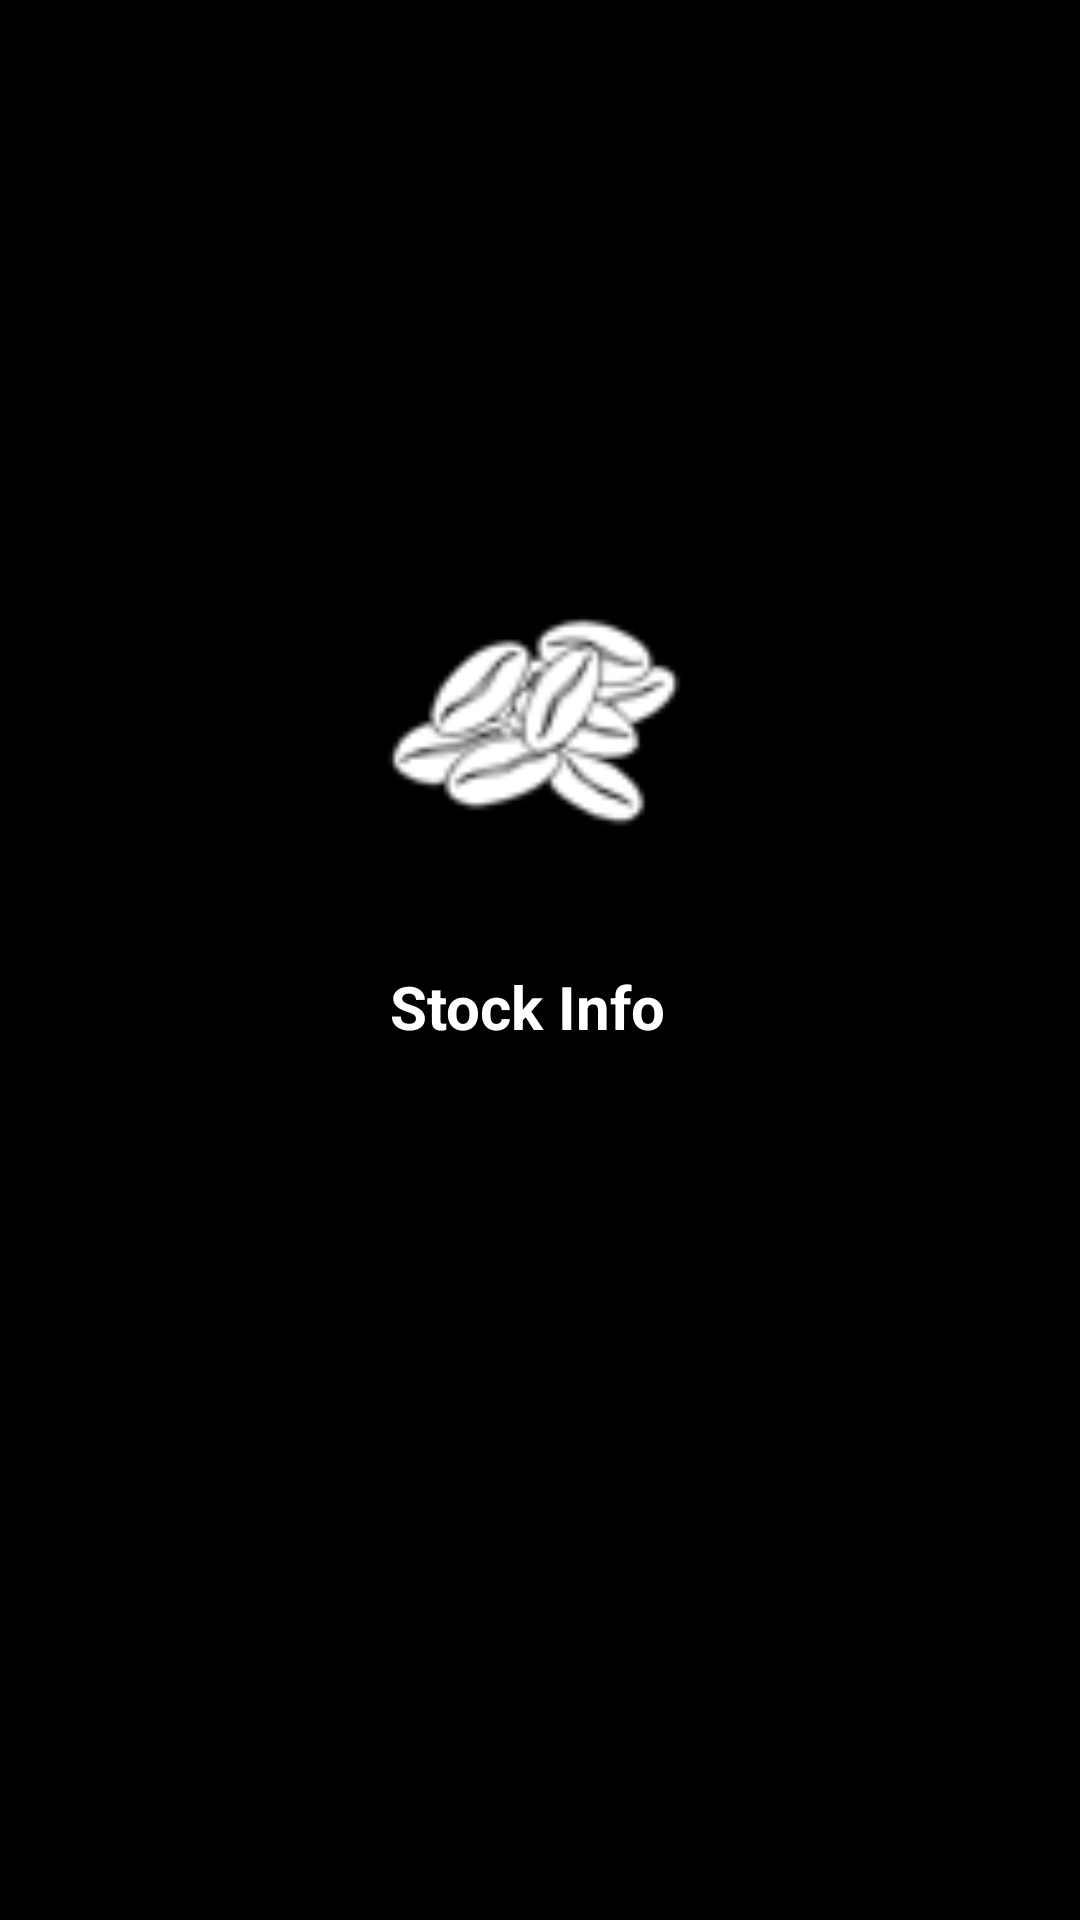

The Android layout XML behind this screen, and the referenced resources:
<!-- AndroidManifest.xml: application theme Theme.AppCompat.Light -->
<!-- res/layout/store_activity.xml -->
<?xml version="1.0" encoding="utf-8"?>
<RelativeLayout xmlns:android="http://schemas.android.com/apk/res/android"

    xmlns:tools="http://schemas.android.com/tools"
    android:layout_width="match_parent"
    android:layout_height="match_parent"
    android:background="#000000"
    android:fitsSystemWindows="true">

    

    <ImageButton
        android:id="@+id/user"
        android:layout_width="80dp"
        android:layout_height="80dp"
        android:layout_alignParentRight="true"
        android:layout_alignParentTop="true"
        android:layout_marginRight="24dp"
        android:layout_marginTop="30dp"
        android:background="@null"
        android:contentDescription="@string/userIcon"
        android:scaleType="fitCenter"
        android:src="@drawable/icon" />

    <LinearLayout
        android:id="@+id/linearLayout"
        android:layout_width="match_parent"
        android:layout_height="210dp"
        android:layout_alignParentLeft="false"
        android:layout_below="@+id/user"
        android:layout_centerHorizontal="true"
        android:gravity="center_horizontal"
        android:orientation="horizontal">

        <ImageButton
            android:id="@+id/Store"
            android:layout_width="200dp"
            android:layout_height="100dp"
            android:layout_marginStart="1dp"
            android:layout_marginTop="80dp"
            android:background="@android:color/black"
            android:contentDescription="@android:string/yes"
            android:elevation="0dp"
            android:scaleType="fitCenter"
            android:src="@drawable/cafe"
            tools:ignore="RtlHardcoded,UnusedAttribute"
            tools:targetApi="lollipop" />

        <ImageButton
            android:id="@+id/imageView_Stock"
            android:layout_width="200dp"
            android:layout_height="100dp"
            android:layout_marginStart="120dp"
            android:layout_marginTop="80dp"
            android:background="@android:color/background_dark"
            android:contentDescription="@android:string/ok"
            android:scaleType="fitCenter"
            android:src="@drawable/my_bean"
            tools:ignore="RtlHardcoded" />

        <ImageButton
            android:id="@+id/imageView_Sales"
            android:layout_width="200dp"
            android:layout_height="100dp"
            android:layout_marginStart="125dp"
            android:layout_marginTop="80dp"
            android:background="@android:color/black"
            android:contentDescription="@android:string/ok"
            android:elevation="0dp"
            android:scaleType="fitCenter"
            android:src="@drawable/money"
            tools:ignore="RtlHardcoded,UnusedAttribute" />
    </LinearLayout>

    <LinearLayout
        android:layout_width="match_parent"
        android:layout_height="200dp"
        android:layout_alignParentStart="false"
        android:layout_below="@+id/linearLayout"
        android:layout_centerHorizontal="true"
        android:gravity="center_horizontal"
        android:orientation="horizontal">

        <TextView
            android:id="@+id/TextView_Store"
            android:layout_width="200dp"
            android:layout_height="50dp"
            android:layout_marginStart="20dp"
            android:layout_marginTop="2dp"
            android:text="@string/store_analysis"
            android:textAllCaps="false"
            android:textColor="@android:color/white"
            android:textSize="20sp"
            android:textStyle="bold"
            tools:ignore="RtlHardcoded"
            tools:targetApi="ice_cream_sandwich" />

        <TextView
            android:id="@+id/textView_Sales"
            android:layout_width="115dp"
            android:layout_height="50dp"
            android:layout_marginStart="130dp"
            android:layout_marginTop="2dp"
            android:text="@string/stock_info"
            android:textColor="@android:color/white"
            android:textSize="20sp"
            android:textStyle="bold"
            tools:ignore="RtlHardcoded" />

        <TextView
            android:id="@+id/textView_Stock"
            android:layout_width="150dp"
            android:layout_height="50dp"
            android:layout_marginStart="185dp"
            android:layout_marginTop="2dp"
            android:text="@string/sales_analysis"
            android:textColor="@android:color/white"
            android:textSize="20sp"
            android:textStyle="bold"
            tools:ignore="RtlHardcoded" />
    </LinearLayout>




</RelativeLayout>
<!-- resources referenced by this layout -->
<resources>
  <!-- drawable cafe: png bitmap (drawable, 3117 bytes) -->
  <!-- drawable money: png bitmap (drawable, 3033 bytes) -->
  <!-- drawable my_bean: png bitmap (drawable, 3419 bytes) -->
  <string name="sales_analysis">Sales Analysis</string>
  <string name="stock_info">Stock Info</string>
  <string name="store_analysis">Store Analysis</string>
  <string name="userIcon">userIcon</string>
</resources>
